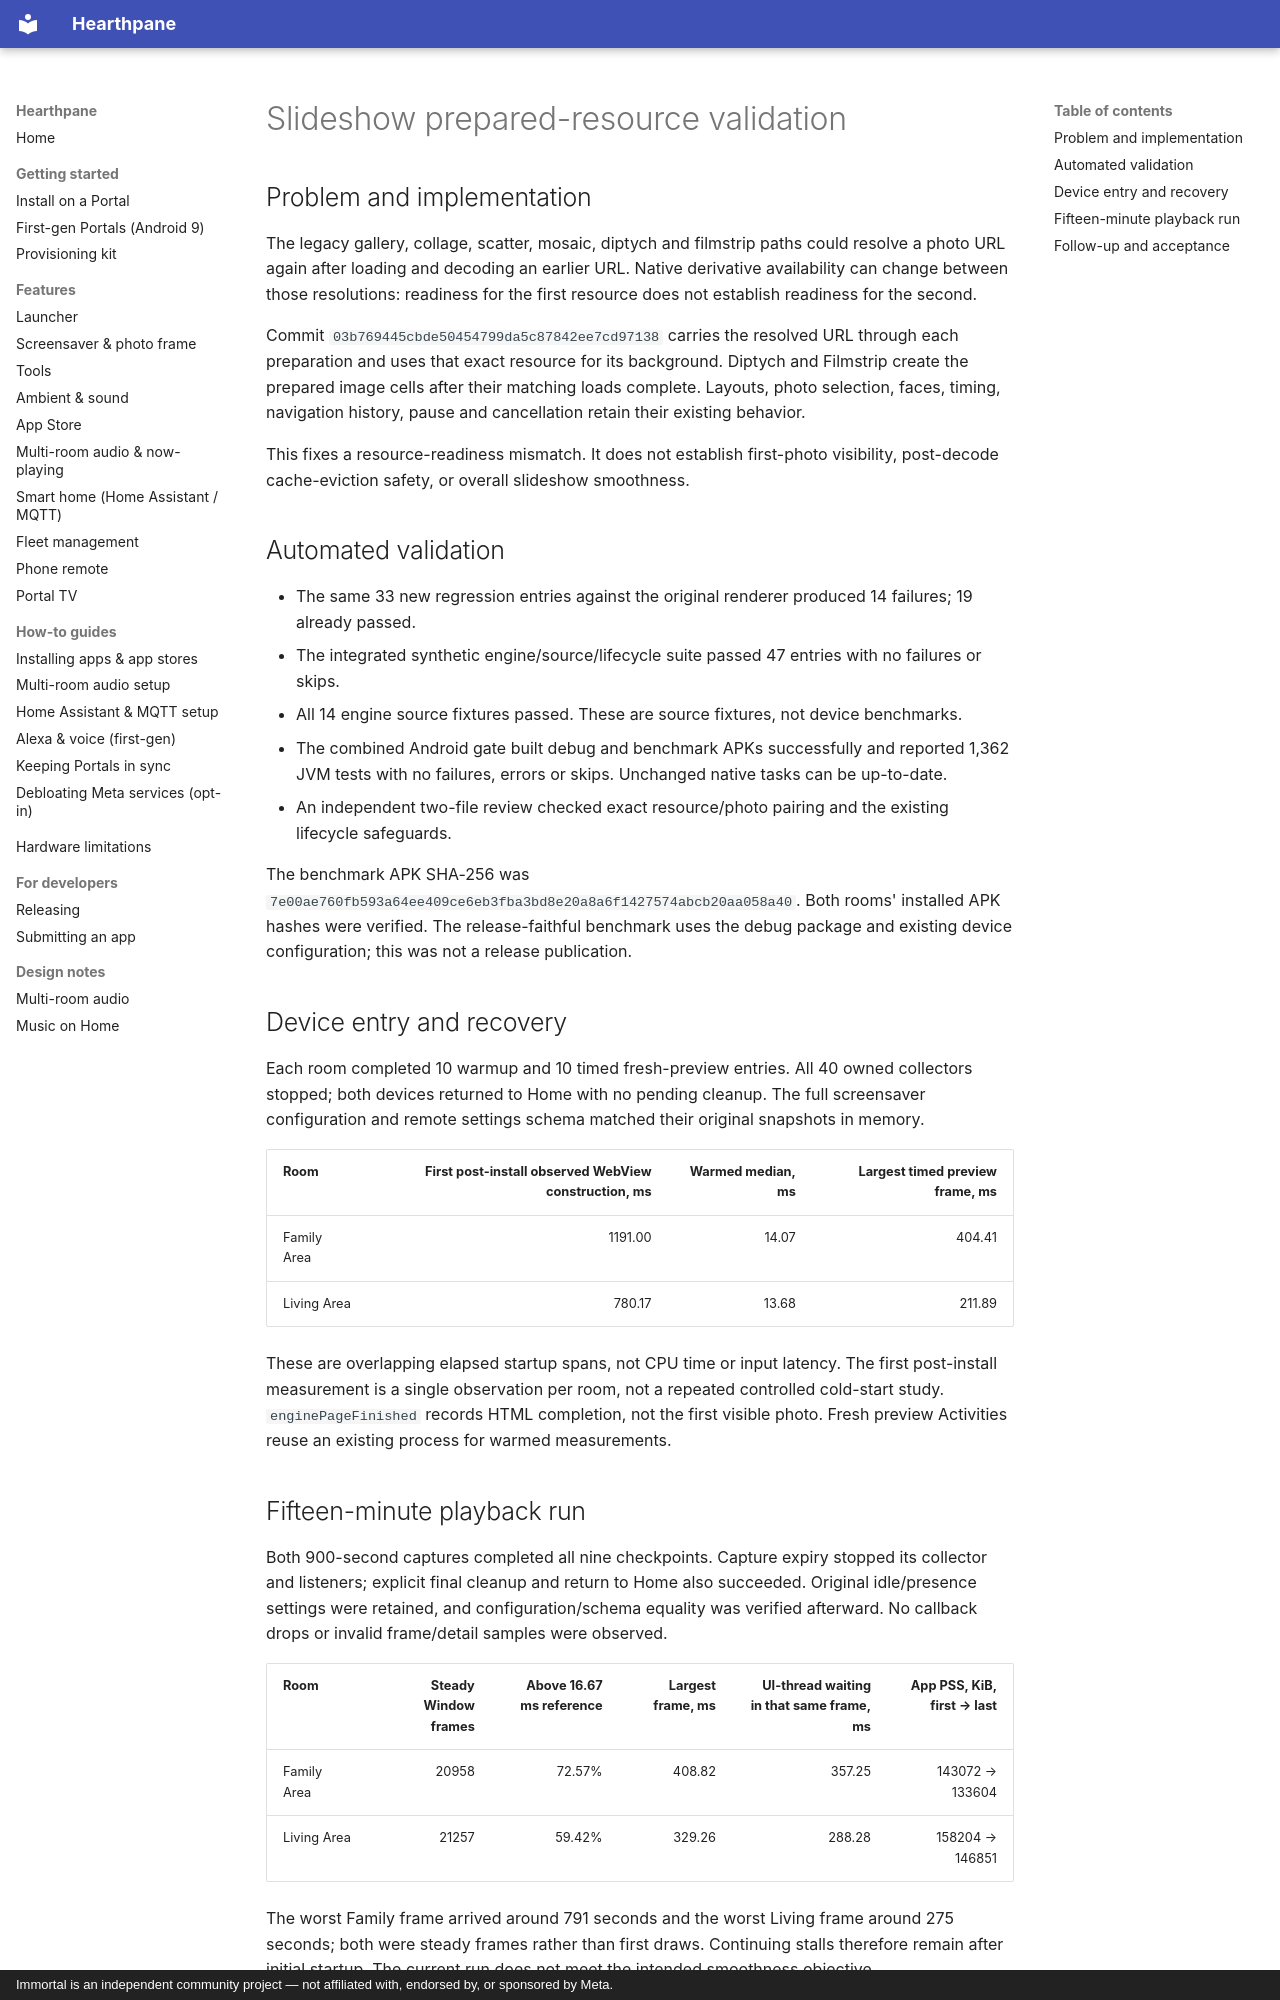

repository: rlchandani/portal-prime · page: design/portal-slideshow-resource-readiness-validation/index.html · generator: mkdocs · copyright: Immortal is an independent community project — not affiliated with, endorsed by, or sponsored by Meta.

# Slideshow prepared-resource validation

## Problem and implementation

The legacy gallery, collage, scatter, mosaic, diptych and filmstrip paths could resolve a photo URL again after loading and decoding an earlier URL. Native derivative availability can change between those resolutions: readiness for the first resource does not establish readiness for the second.

Commit `03b769445cbde50454799da5c87842ee7cd97138` carries the resolved URL through each preparation and uses that exact resource for its background. Diptych and Filmstrip create the prepared image cells after their matching loads complete. Layouts, photo selection, faces, timing, navigation history, pause and cancellation retain their existing behavior.

This fixes a resource-readiness mismatch. It does not establish first-photo visibility, post-decode cache-eviction safety, or overall slideshow smoothness.

## Automated validation

- The same 33 new regression entries against the original renderer produced 14 failures; 19 already passed.
- The integrated synthetic engine/source/lifecycle suite passed 47 entries with no failures or skips.
- All 14 engine source fixtures passed. These are source fixtures, not device benchmarks.
- The combined Android gate built debug and benchmark APKs successfully and reported 1,362 JVM tests with no failures, errors or skips. Unchanged native tasks can be up-to-date.
- An independent two-file review checked exact resource/photo pairing and the existing lifecycle safeguards.

The benchmark APK SHA-256 was `7e00ae760fb593a64ee409ce6eb3fba3bd8e20a8a6f1427574abcb20aa058a40`. Both rooms' installed APK hashes were verified. The release-faithful benchmark uses the debug package and existing device configuration; this was not a release publication.

## Device entry and recovery

Each room completed 10 warmup and 10 timed fresh-preview entries. All 40 owned collectors stopped; both devices returned to Home with no pending cleanup. The full screensaver configuration and remote settings schema matched their original snapshots in memory.

| Room | First post-install observed WebView construction, ms | Warmed median, ms | Largest timed preview frame, ms |
| --- | ---: | ---: | ---: |
| Family Area | 1191.00 | 14.07 | 404.41 |
| Living Area | 780.17 | 13.68 | 211.89 |

These are overlapping elapsed startup spans, not CPU time or input latency. The first post-install measurement is a single observation per room, not a repeated controlled cold-start study. `enginePageFinished` records HTML completion, not the first visible photo. Fresh preview Activities reuse an existing process for warmed measurements.
